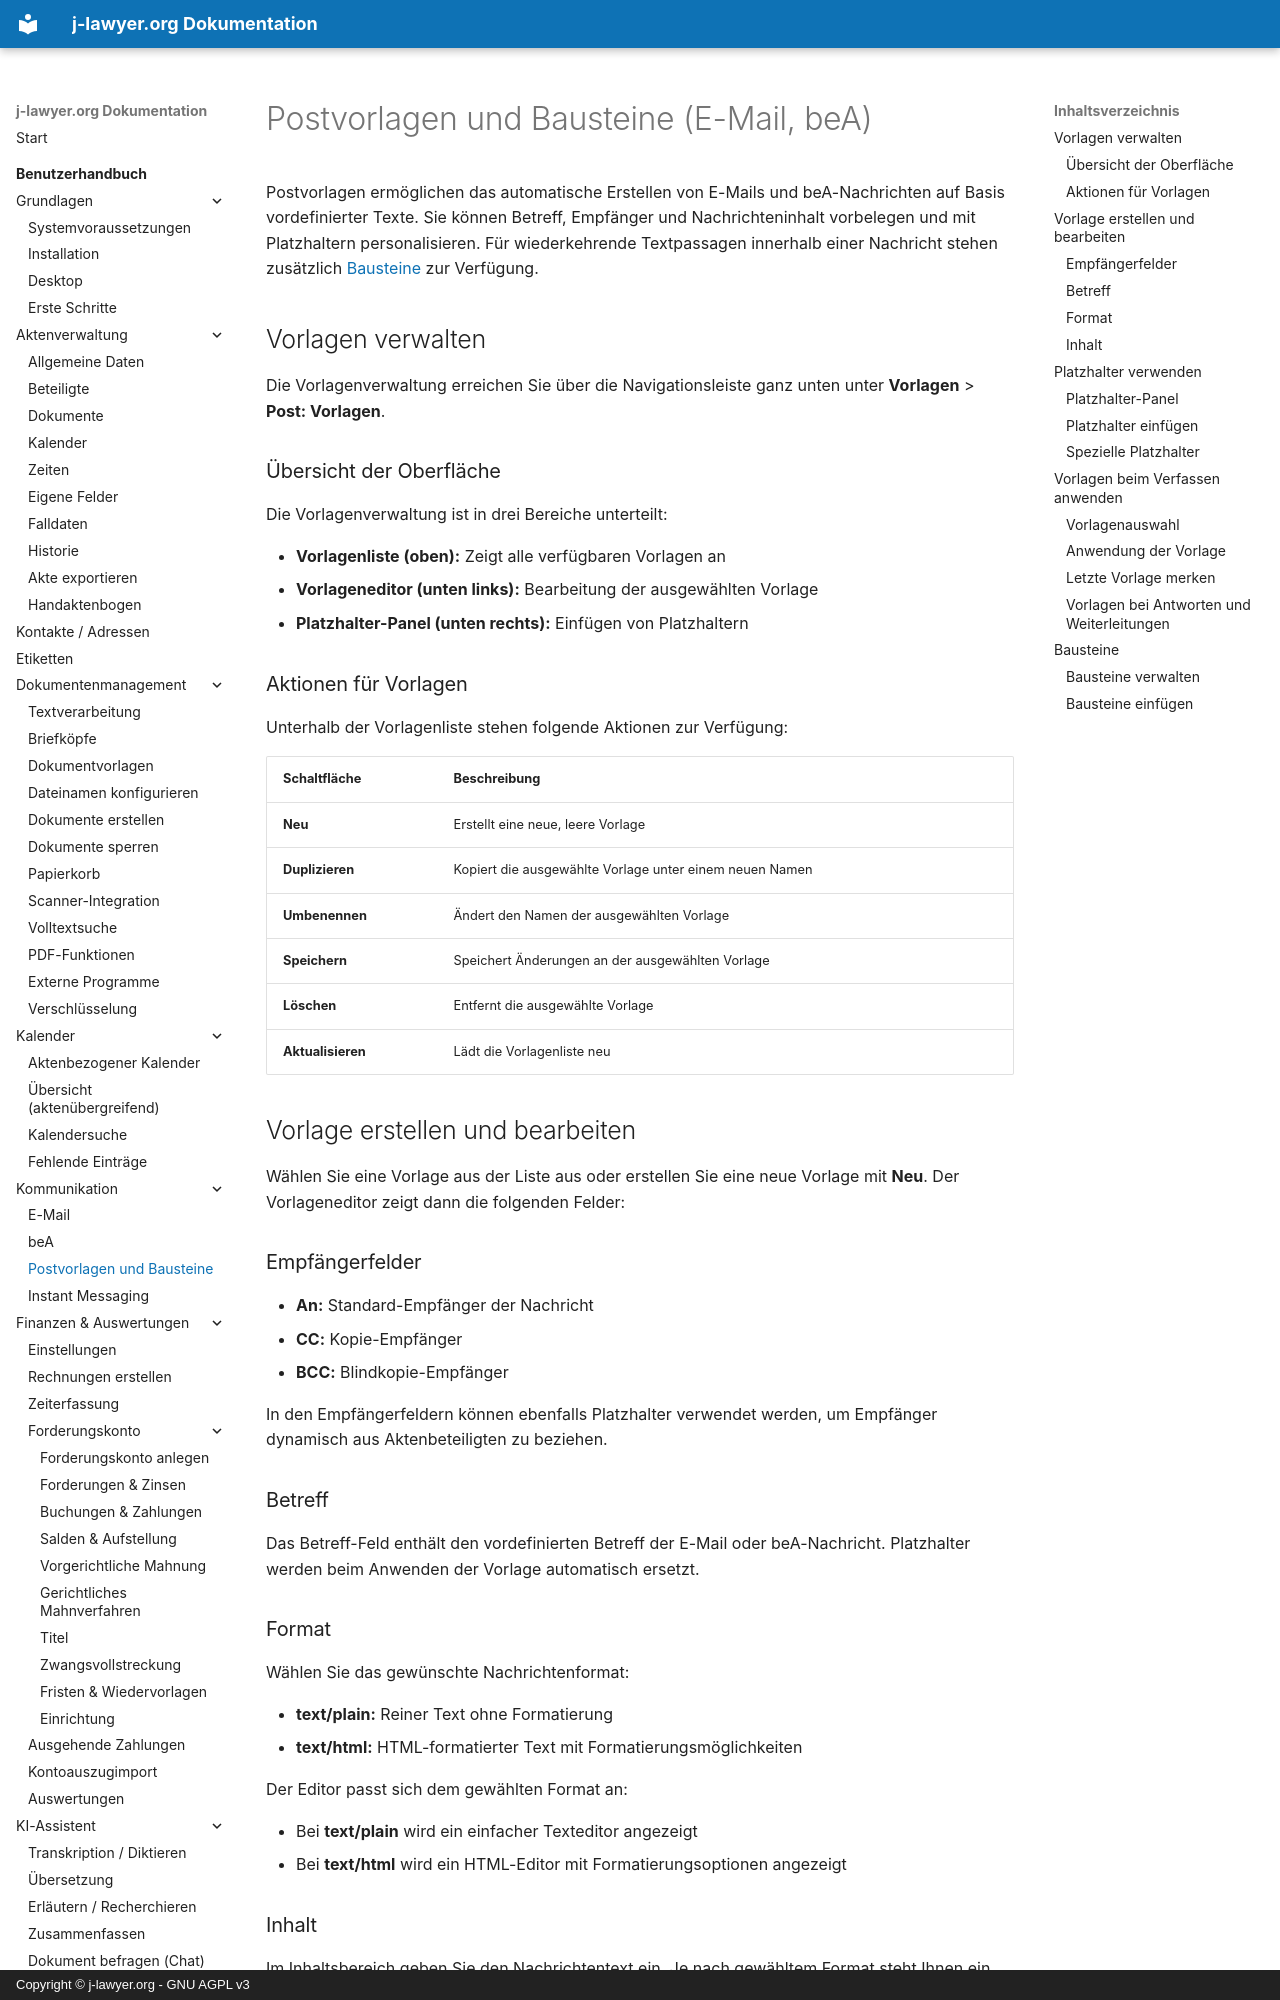

repository: jlawyerorg/j-lawyer-documentation · page: benutzerhandbuch/postvorlagen/index.html · generator: mkdocs · copyright: Copyright © j-lawyer.org - GNU AGPL v3

# Postvorlagen und Bausteine (E-Mail, beA)

Postvorlagen ermöglichen das automatische Erstellen von E-Mails und beA-Nachrichten auf Basis vordefinierter Texte. Sie können Betreff, Empfänger und Nachrichteninhalt vorbelegen und mit Platzhaltern personalisieren. Für wiederkehrende Textpassagen innerhalb einer Nachricht stehen zusätzlich [Bausteine](#bausteine) zur Verfügung.

## Vorlagen verwalten

Die Vorlagenverwaltung erreichen Sie über die Navigationsleiste ganz unten unter **Vorlagen** > **Post: Vorlagen**.

### Übersicht der Oberfläche

Die Vorlagenverwaltung ist in drei Bereiche unterteilt:

- **Vorlagenliste (oben):** Zeigt alle verfügbaren Vorlagen an
- **Vorlageneditor (unten links):** Bearbeitung der ausgewählten Vorlage
- **Platzhalter-Panel (unten rechts):** Einfügen von Platzhaltern

### Aktionen für Vorlagen

Unterhalb der Vorlagenliste stehen folgende Aktionen zur Verfügung:

| Schaltfläche | Beschreibung |
|--------------|--------------|
| **Neu** | Erstellt eine neue, leere Vorlage |
| **Duplizieren** | Kopiert die ausgewählte Vorlage unter einem neuen Namen |
| **Umbenennen** | Ändert den Namen der ausgewählten Vorlage |
| **Speichern** | Speichert Änderungen an der ausgewählten Vorlage |
| **Löschen** | Entfernt die ausgewählte Vorlage |
| **Aktualisieren** | Lädt die Vorlagenliste neu |

## Vorlage erstellen und bearbeiten

Wählen Sie eine Vorlage aus der Liste aus oder erstellen Sie eine neue Vorlage mit **Neu**. Der Vorlageneditor zeigt dann die folgenden Felder:

### Empfängerfelder

- **An:** Standard-Empfänger der Nachricht
- **CC:** Kopie-Empfänger
- **BCC:** Blindkopie-Empfänger

In den Empfängerfeldern können ebenfalls Platzhalter verwendet werden, um Empfänger dynamisch aus Aktenbeteiligten zu beziehen.

### Betreff

Das Betreff-Feld enthält den vordefinierten Betreff der E-Mail oder beA-Nachricht. Platzhalter werden beim Anwenden der Vorlage automatisch ersetzt.

### Format

Wählen Sie das gewünschte Nachrichtenformat:

- **text/plain:** Reiner Text ohne Formatierung
- **text/html:** HTML-formatierter Text mit Formatierungsmöglichkeiten

Der Editor passt sich dem gewählten Format an:

- Bei **text/plain** wird ein einfacher Texteditor angezeigt
- Bei **text/html** wird ein HTML-Editor mit Formatierungsoptionen angezeigt

### Inhalt

Im Inhaltsbereich geben Sie den Nachrichtentext ein. Je nach gewähltem Format steht Ihnen ein entsprechender Editor zur Verfügung.

## Platzhalter verwenden

Platzhalter ermöglichen das automatische Einfügen von aktenspezifischen Daten in die Vorlage.
